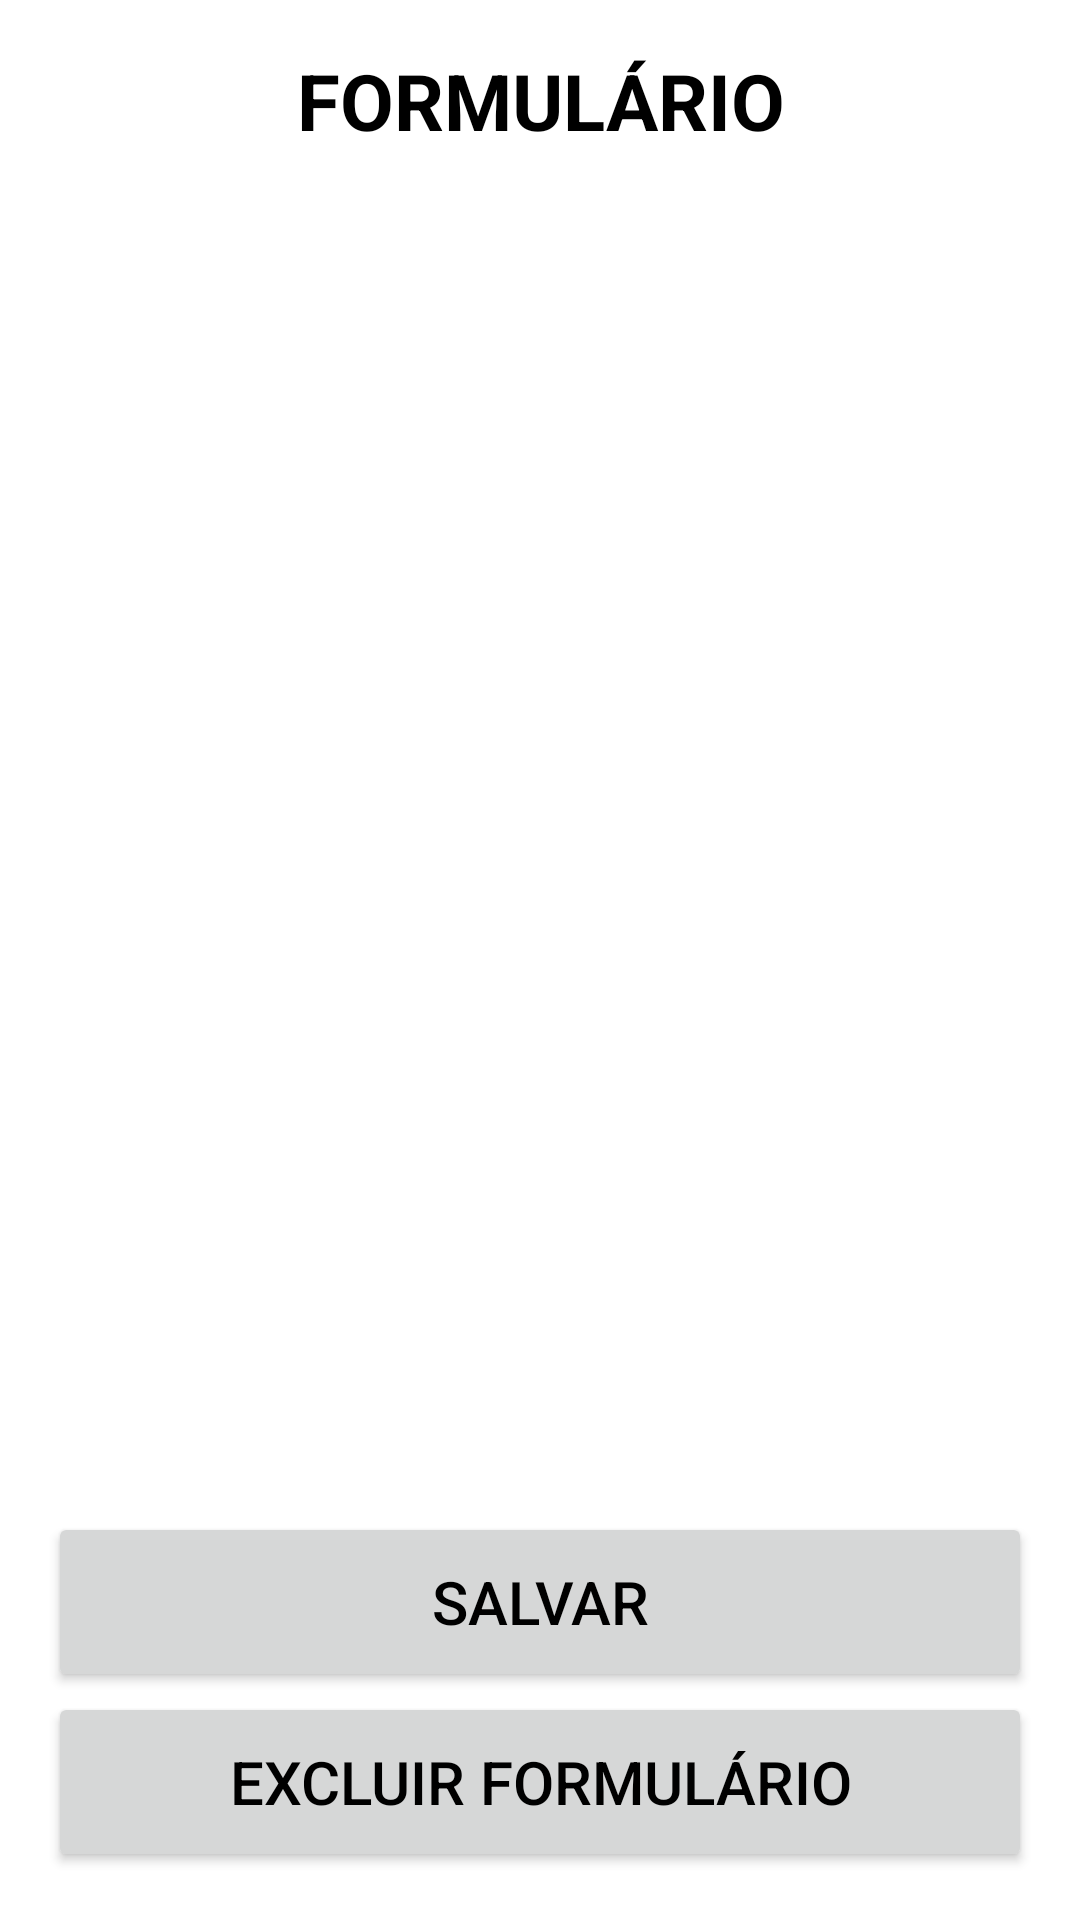

Here is an Android app screen rendered from its layout file. Give the layout XML and the strings, colors and styles it references.
<!-- AndroidManifest.xml: application theme Theme.PAF -->
<!-- res/layout/activity_lista_informacao.xml -->
<?xml version="1.0" encoding="utf-8"?>
<LinearLayout xmlns:android="http://schemas.android.com/apk/res/android"
    xmlns:app="http://schemas.android.com/apk/res-auto"
    xmlns:tools="http://schemas.android.com/tools"
    android:layout_width="match_parent"
    android:layout_height="match_parent"
    android:orientation="vertical"
    android:paddingBottom="@dimen/activity_vertical_margin"
    android:paddingLeft="@dimen/activity_horizontal_margin"
    android:paddingRight="@dimen/activity_horizontal_margin"
    android:paddingTop="@dimen/activity_vertical_margin"
    tools:context=".view.ListaInformacaoActivity">

    <TextView
        android:id="@+id/textViewListaInforForm"
        style="@style/TextViewTituloLista"
        android:text="@string/texto_formulario" />

    <ListView
        android:id="@+id/listViewInforForm"
        android:layout_width="match_parent"
        android:layout_height="0dp"
        android:layout_weight="1"
        />

    <Button
        android:id="@+id/buttonSalvarForm"
        style="@style/BotaoAvulso"
        android:layout_width="match_parent"
        android:layout_height="wrap_content"
        android:text="@string/texto_padrao_salvar" />

    <Button
        android:id="@+id/buttonExcluirForm"
        style="@style/BotaoAvulso"
        android:layout_width="match_parent"
        android:layout_height="wrap_content"
        android:text="@string/texto_excluir" />

</LinearLayout>
<!-- resources referenced by this layout -->
<resources>
  <dimen name="activity_horizontal_margin">16dp</dimen>
  <dimen name="activity_vertical_margin">16dp</dimen>
  <string name="texto_excluir">EXCLUIR FORMULÁRIO</string>
  <string name="texto_formulario">FORMULÁRIO</string>
  <string name="texto_padrao_salvar">SALVAR</string>
  <style name="BotaoAvulso">
          <item name="android:minHeight">60dp</item>
          <item name="android:minWidth">100dp</item>
          <item name="android:textColor">#000000</item>
          <item name="android:textSize">@dimen/fonte_botao_avulso</item>
      </style>
  <style name="TextViewTituloLista">
          <item name="android:layout_width">match_parent</item>
          <item name="android:layout_height">wrap_content</item>
          <item name="android:gravity">center</item>
          <item name="android:textSize">@dimen/fonte_titulo_lista</item>
          <item name="android:textStyle">bold</item>
          <item name="android:textColor">#000000</item>
      </style>
  <style name="Theme.PAF" parent="Theme.MaterialComponents.DayNight.DarkActionBar">
          
          <item name="colorPrimary">@color/purple_500</item>
          <item name="colorPrimaryVariant">@color/purple_700</item>
          <item name="colorOnPrimary">@color/white</item>
          
          <item name="colorSecondary">@color/teal_200</item>
          <item name="colorSecondaryVariant">@color/teal_700</item>
          <item name="colorOnSecondary">@color/black</item>
          
          <item name="android:statusBarColor" tools:targetApi="l">?attr/colorPrimaryVariant</item>
          
      </style>
  <dimen name="fonte_botao_avulso">20dp</dimen>
  <dimen name="fonte_titulo_lista">26dp</dimen>
  <!-- not gathered from this repository: default colours our renderer supplied (Android Studio template values) -->
  <color name="purple_500">#FF6200EE</color>
  <color name="purple_700">#FF3700B3</color>
  <color name="teal_200">#FF03DAC5</color>
  <color name="teal_700">#FF018786</color>
  <color name="black">#FF000000</color>
  <color name="white">#FFFFFFFF</color>
</resources>
